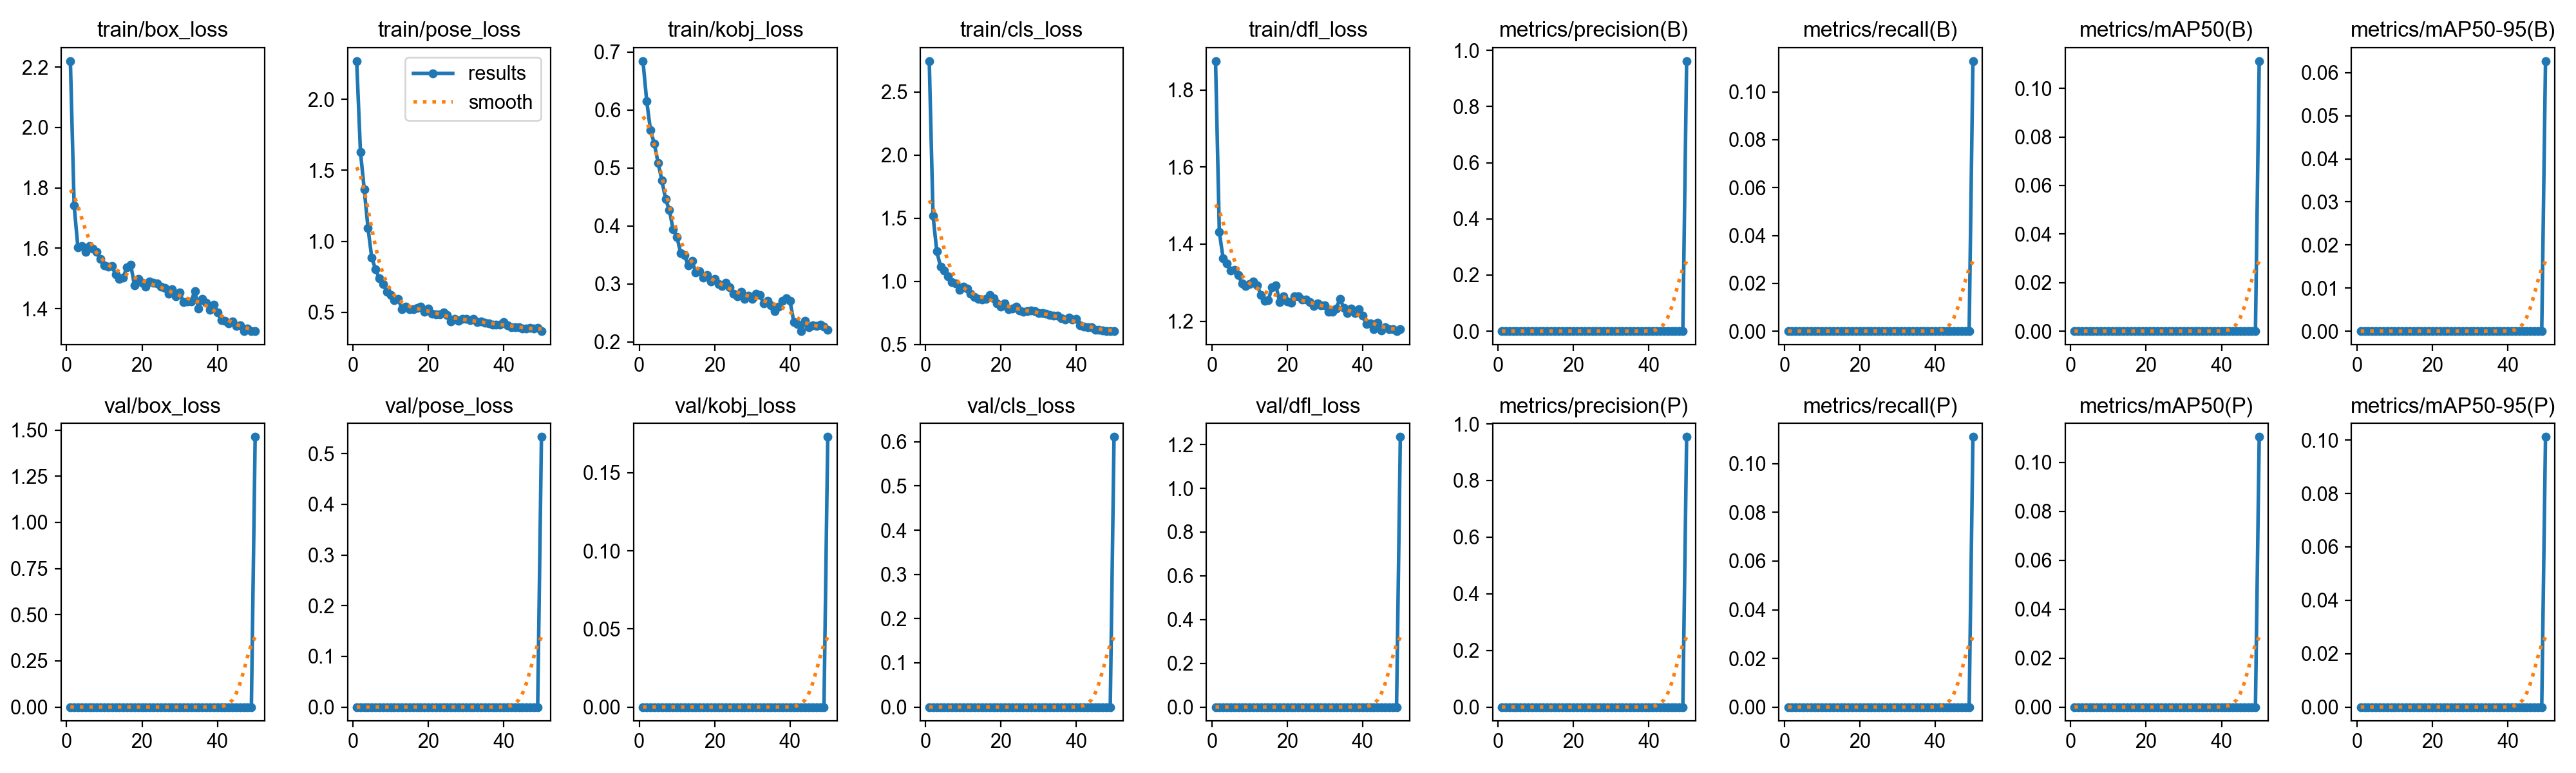

The file beside this chart, header and first rows:
epoch, time, train/box_loss, train/pose_loss, train/kobj_loss, train/cls_loss, train/dfl_loss, metrics/precision(B), metrics/recall(B), metrics/mAP50(B), metrics/mAP50-95(B), metrics/precision(P), metrics/recall(P), metrics/mAP50(P), metrics/mAP50-95(P), val/box_loss, val/pose_loss, val/kobj_loss, val/cls_loss, val/dfl_loss, lr/pg0, lr/pg1, lr/pg2
1, 19.49, 2.22, 2.27, 0.6842, 2.746, 1.875, 0, 0, 0, 0, 0, 0, 0, 0, 0, 0, 0, 0, 0, 0.0002834, 0.0002834, 0.0002834
2, 36.91, 1.741, 1.63, 0.6148, 1.52, 1.432, 0, 0, 0, 0, 0, 0, 0, 0, 0, 0, 0, 0, 0, 0.0005719, 0.0005719, 0.0005719
3, 54.25, 1.602, 1.367, 0.5646, 1.238, 1.363, 0, 0, 0, 0, 0, 0, 0, 0, 0, 0, 0, 0, 0, 0.0008485, 0.0008485, 0.0008485
4, 72.42, 1.608, 1.095, 0.5419, 1.114, 1.35, 0, 0, 0, 0, 0, 0, 0, 0, 0, 0, 0, 0, 0, 0.001113, 0.001113, 0.001113
5, 91.46, 1.588, 0.8829, 0.5089, 1.083, 1.331, 0, 0, 0, 0, 0, 0, 0, 0, 0, 0, 0, 0, 0, 0.001366, 0.001366, 0.001366
6, 124.1, 1.607, 0.8041, 0.479, 1.039, 1.333, 0, 0, 0, 0, 0, 0, 0, 0, 0, 0, 0, 0, 0, 0.001502, 0.001502, 0.001502
7, 146.6, 1.598, 0.7378, 0.4462, 0.9939, 1.32, 0, 0, 0, 0, 0, 0, 0, 0, 0, 0, 0, 0, 0, 0.001469, 0.001469, 0.001469
8, 168.4, 1.588, 0.6968, 0.427, 0.9818, 1.298, 0, 0, 0, 0, 0, 0, 0, 0, 0, 0, 0, 0, 0, 0.001436, 0.001436, 0.001436
9, 190.4, 1.565, 0.6431, 0.3938, 0.9325, 1.292, 0, 0, 0, 0, 0, 0, 0, 0, 0, 0, 0, 0, 0, 0.001403, 0.001403, 0.001403
10, 212.2, 1.544, 0.6209, 0.3807, 0.9557, 1.297, 0, 0, 0, 0, 0, 0, 0, 0, 0, 0, 0, 0, 0, 0.00137, 0.00137, 0.00137
11, 235.6, 1.539, 0.5845, 0.3534, 0.9408, 1.303, 0, 0, 0, 0, 0, 0, 0, 0, 0, 0, 0, 0, 0, 0.001337, 0.001337, 0.001337
12, 257.8, 1.541, 0.5945, 0.3495, 0.9018, 1.294, 0, 0, 0, 0, 0, 0, 0, 0, 0, 0, 0, 0, 0, 0.001304, 0.001304, 0.001304
13, 280.7, 1.513, 0.5234, 0.3315, 0.8739, 1.269, 0, 0, 0, 0, 0, 0, 0, 0, 0, 0, 0, 0, 0, 0.001271, 0.001271, 0.001271
14, 304.2, 1.498, 0.5412, 0.3392, 0.8583, 1.254, 0, 0, 0, 0, 0, 0, 0, 0, 0, 0, 0, 0, 0, 0.001238, 0.001238, 0.001238
15, 329.6, 1.504, 0.5208, 0.3201, 0.8573, 1.255, 0, 0, 0, 0, 0, 0, 0, 0, 0, 0, 0, 0, 0, 0.001205, 0.001205, 0.001205
16, 353.5, 1.538, 0.52, 0.3223, 0.8584, 1.288, 0, 0, 0, 0, 0, 0, 0, 0, 0, 0, 0, 0, 0, 0.001172, 0.001172, 0.001172
17, 380.2, 1.546, 0.5303, 0.3103, 0.8917, 1.293, 0, 0, 0, 0, 0, 0, 0, 0, 0, 0, 0, 0, 0, 0.001139, 0.001139, 0.001139
18, 406.9, 1.477, 0.5377, 0.3154, 0.8634, 1.25, 0, 0, 0, 0, 0, 0, 0, 0, 0, 0, 0, 0, 0, 0.001106, 0.001106, 0.001106
19, 431.7, 1.498, 0.5045, 0.3039, 0.8234, 1.264, 0, 0, 0, 0, 0, 0, 0, 0, 0, 0, 0, 0, 0, 0.001073, 0.001073, 0.001073
20, 460.2, 1.485, 0.5243, 0.3084, 0.7988, 1.25, 0, 0, 0, 0, 0, 0, 0, 0, 0, 0, 0, 0, 0, 0.00104, 0.00104, 0.00104
21, 493.6, 1.472, 0.4874, 0.3002, 0.8221, 1.247, 0, 0, 0, 0, 0, 0, 0, 0, 0, 0, 0, 0, 0, 0.001007, 0.001007, 0.001007
22, 523, 1.489, 0.4869, 0.2966, 0.7775, 1.265, 0, 0, 0, 0, 0, 0, 0, 0, 0, 0, 0, 0, 0, 0.0009739, 0.0009739, 0.0009739
23, 553.8, 1.487, 0.4846, 0.3014, 0.7859, 1.264, 0, 0, 0, 0, 0, 0, 0, 0, 0, 0, 0, 0, 0, 0.0009409, 0.0009409, 0.0009409
24, 584.9, 1.484, 0.4977, 0.2938, 0.7993, 1.256, 0, 0, 0, 0, 0, 0, 0, 0, 0, 0, 0, 0, 0, 0.0009078, 0.0009078, 0.0009078
25, 618.9, 1.474, 0.482, 0.2828, 0.7672, 1.256, 0, 0, 0, 0, 0, 0, 0, 0, 0, 0, 0, 0, 0, 0.0008748, 0.0008748, 0.0008748
26, 650.8, 1.468, 0.4368, 0.279, 0.7589, 1.249, 0, 0, 0, 0, 0, 0, 0, 0, 0, 0, 0, 0, 0, 0.0008418, 0.0008418, 0.0008418
27, 681.7, 1.449, 0.4526, 0.2865, 0.7613, 1.239, 0, 0, 0, 0, 0, 0, 0, 0, 0, 0, 0, 0, 0, 0.0008088, 0.0008088, 0.0008088
28, 715.4, 1.464, 0.4388, 0.2742, 0.7688, 1.246, 0, 0, 0, 0, 0, 0, 0, 0, 0, 0, 0, 0, 0, 0.0007758, 0.0007758, 0.0007758
29, 747.2, 1.441, 0.451, 0.2795, 0.7613, 1.24, 0, 0, 0, 0, 0, 0, 0, 0, 0, 0, 0, 0, 0, 0.0007428, 0.0007428, 0.0007428
30, 788.8, 1.454, 0.4551, 0.2744, 0.7461, 1.241, 0, 0, 0, 0, 0, 0, 0, 0, 0, 0, 0, 0, 0, 0.0007098, 0.0007098, 0.0007098
31, 823.9, 1.422, 0.4437, 0.2827, 0.7471, 1.224, 0, 0, 0, 0, 0, 0, 0, 0, 0, 0, 0, 0, 0, 0.0006768, 0.0006768, 0.0006768
32, 865.2, 1.424, 0.453, 0.2805, 0.7405, 1.224, 0, 0, 0, 0, 0, 0, 0, 0, 0, 0, 0, 0, 0, 0.0006438, 0.0006438, 0.0006438
33, 904.4, 1.424, 0.4283, 0.2658, 0.7323, 1.233, 0, 0, 0, 0, 0, 0, 0, 0, 0, 0, 0, 0, 0, 0.0006108, 0.0006108, 0.0006108
34, 936.9, 1.458, 0.4333, 0.2709, 0.7269, 1.259, 0, 0, 0, 0, 0, 0, 0, 0, 0, 0, 0, 0, 0, 0.0005778, 0.0005778, 0.0005778
35, 974, 1.401, 0.4238, 0.2635, 0.7254, 1.234, 0, 0, 0, 0, 0, 0, 0, 0, 0, 0, 0, 0, 0, 0.0005448, 0.0005448, 0.0005448
36, 1014, 1.432, 0.4221, 0.2531, 0.7049, 1.221, 0, 0, 0, 0, 0, 0, 0, 0, 0, 0, 0, 0, 0, 0.0005118, 0.0005118, 0.0005118
37, 1060, 1.421, 0.412, 0.2604, 0.6956, 1.233, 0, 0, 0, 0, 0, 0, 0, 0, 0, 0, 0, 0, 0, 0.0004788, 0.0004788, 0.0004788
38, 1104, 1.396, 0.4123, 0.2709, 0.7118, 1.221, 0, 0, 0, 0, 0, 0, 0, 0, 0, 0, 0, 0, 0, 0.0004458, 0.0004458, 0.0004458
39, 1147, 1.413, 0.4136, 0.2751, 0.6954, 1.232, 0, 0, 0, 0, 0, 0, 0, 0, 0, 0, 0, 0, 0, 0.0004127, 0.0004127, 0.0004127
40, 1204, 1.388, 0.4318, 0.2702, 0.7018, 1.214, 0, 0, 0, 0, 0, 0, 0, 0, 0, 0, 0, 0, 0, 0.0003797, 0.0003797, 0.0003797
41, 1246, 1.362, 0.4086, 0.2341, 0.652, 1.193, 0, 0, 0, 0, 0, 0, 0, 0, 0, 0, 0, 0, 0, 0.0003467, 0.0003467, 0.0003467
42, 1296, 1.361, 0.3958, 0.2306, 0.6428, 1.194, 0, 0, 0, 0, 0, 0, 0, 0, 0, 0, 0, 0, 0, 0.0003137, 0.0003137, 0.0003137
43, 1345, 1.352, 0.3948, 0.2185, 0.6358, 1.18, 0, 0, 0, 0, 0, 0, 0, 0, 0, 0, 0, 0, 0, 0.0002807, 0.0002807, 0.0002807
44, 1396, 1.358, 0.3952, 0.2367, 0.6342, 1.195, 0, 0, 0, 0, 0, 0, 0, 0, 0, 0, 0, 0, 0, 0.0002477, 0.0002477, 0.0002477
45, 1488, 1.344, 0.3868, 0.2253, 0.6166, 1.176, 0, 0, 0, 0, 0, 0, 0, 0, 0, 0, 0, 0, 0, 0.0002147, 0.0002147, 0.0002147
46, 1536, 1.345, 0.3835, 0.2284, 0.6169, 1.185, 0, 0, 0, 0, 0, 0, 0, 0, 0, 0, 0, 0, 0, 0.0001817, 0.0001817, 0.0001817
47, 1584, 1.326, 0.3876, 0.2273, 0.6126, 1.179, 0, 0, 0, 0, 0, 0, 0, 0, 0, 0, 0, 0, 0, 0.0001487, 0.0001487, 0.0001487
48, 1629, 1.335, 0.3829, 0.2293, 0.607, 1.18, 0, 0, 0, 0, 0, 0, 0, 0, 0, 0, 0, 0, 0, 0.0001157, 0.0001157, 0.0001157
49, 1674, 1.326, 0.3908, 0.2262, 0.6045, 1.174, 0, 0, 0, 0, 0, 0, 0, 0, 0, 0, 0, 0, 0, 8.26832e-05, 8.26832e-05, 8.26832e-05
50, 1766, 1.326, 0.3666, 0.2205, 0.6056, 1.179, 0.9618, 0.1129, 0.1113, 0.06268, 0.9539, 0.111, 0.1103, 0.1012, 1.463, 0.5329, 0.1729, 0.6108, 1.235, 4.96766e-05, 4.96766e-05, 4.96766e-05
